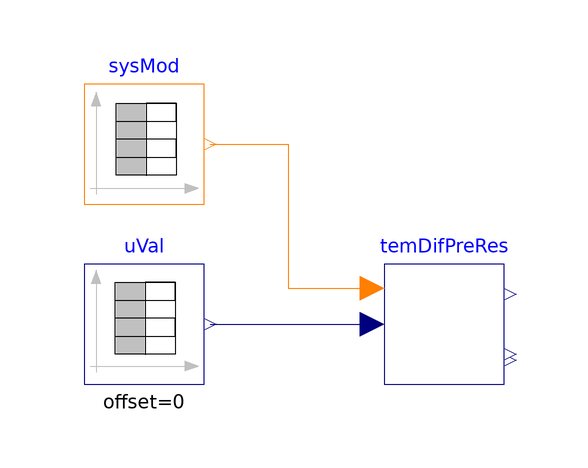

Above is the diagram view of the following Modelica model: its components placed by their Placement annotations and its connect equations drawn as lines.

model TemperatureDifferentialPressureReset
  import VirtualTestbed;
  extends Modelica.Icons.Example;

  VirtualTestbed.NISTChillerTestbed.System.Control.TemperatureDifferentialPressureReset
    temDifPreRes(
    TMin=273.15 + 5,
    TMax=273.15 + 10,
    samplePeriod=10,
    uTri=0.9) annotation (Placement(transformation(extent={{-10,-10},{10,10}})));
  Modelica.Blocks.Sources.IntegerTable sysMod(table=[0,1; 600,1; 601,2; 1200,2;
        1201,3; 1800,3; 1801,4; 2400,4; 2401,5; 3000,5])
    annotation (Placement(transformation(extent={{-60,20},{-40,40}})));
  Modelica.Blocks.Sources.TimeTable uVal(startTime=0, table=[0,0; 600,0; 1000,1;
        1200,1; 1800,0; 2400,1; 2401,0; 3000,0])
    annotation (Placement(transformation(extent={{-60,-10},{-40,10}})));
equation
  connect(sysMod.y, temDifPreRes.uOpeMod) annotation (Line(points={{-39,30},{
          -26,30},{-26,6},{-12,6}}, color={255,127,0}));
  connect(uVal.y, temDifPreRes.u)
    annotation (Line(points={{-39,0},{-12,0}}, color={0,0,127}));
  annotation (Icon(coordinateSystem(preserveAspectRatio=false)), Diagram(
        coordinateSystem(preserveAspectRatio=false)),
    Documentation(info="<html>
<p>This example is to validate the controller of outlet temperature setpoints and differential pressure setpoints.</p>
</html>", revisions="<html>
<p>April 2021, Guowen Li First implementation.</p>
</html>"),
    __Dymola_Commands(file=
          "modelica://VirtualTestbed/Resources/scripts/dymola/NISTChillerTestbed/System/Control/Examples/TemperatureDifferentialPressureReset.mos"
        "Simulate and Plot"));
end TemperatureDifferentialPressureReset;